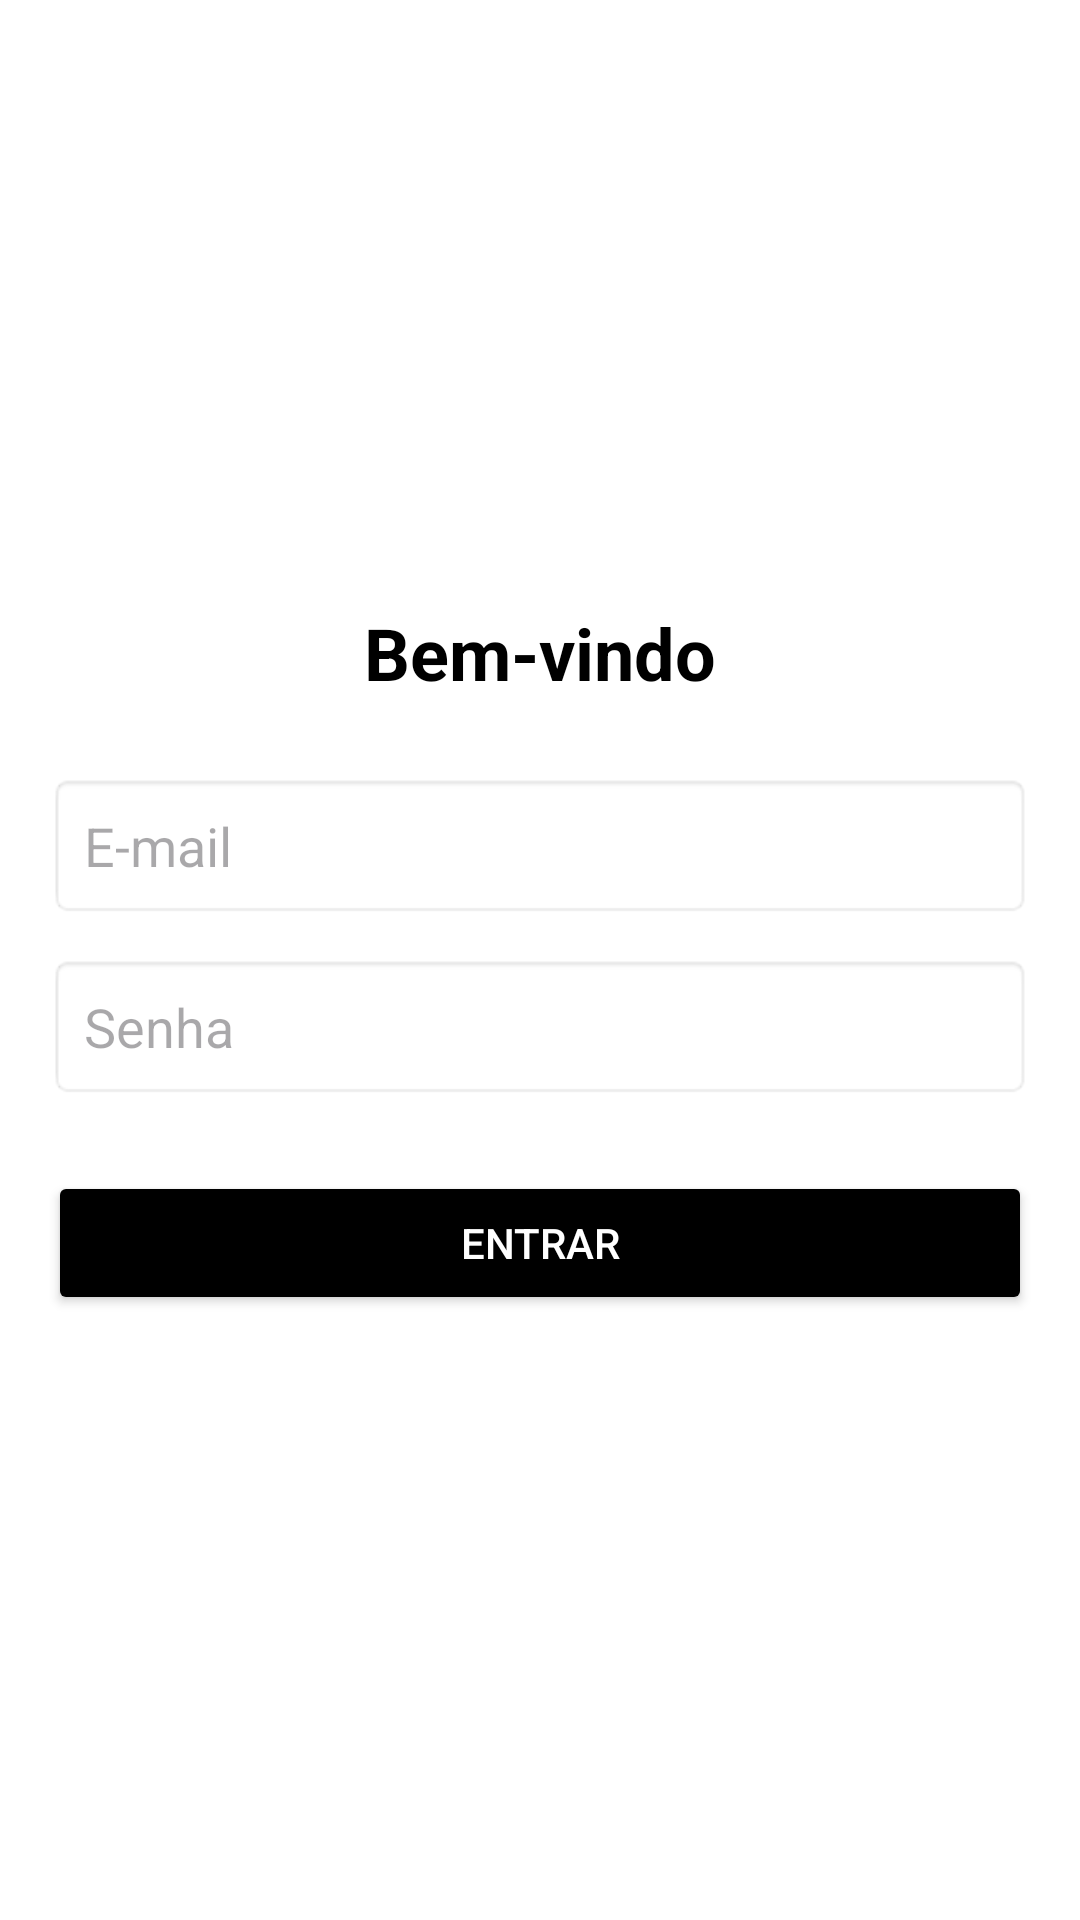

Write the Android layout XML for this screen, with the resource values it uses.
<!-- AndroidManifest.xml: application theme Theme.Graoco -->
<!-- res/layout/fragment_login.xml -->
<?xml version="1.0" encoding="utf-8"?>
<FrameLayout xmlns:android="http://schemas.android.com/apk/res/android"
    xmlns:tools="http://schemas.android.com/tools"
    android:layout_width="match_parent"
    android:layout_height="match_parent"
    tools:context=".FragmentLogin"
    android:background="#FFFFFF">

    <LinearLayout
        android:layout_width="match_parent"
        android:layout_height="match_parent"
        android:orientation="vertical"
        android:padding="16dp"
        android:gravity="center">

        <TextView
            android:id="@+id/textViewLoginTitle"
            android:layout_width="wrap_content"
            android:layout_height="wrap_content"
            android:text="Bem-vindo"
            android:textSize="24sp"
            android:textColor="#000000"
            android:textStyle="bold"
            android:layout_marginBottom="24dp" />

        <EditText
            android:id="@+id/etEmail"
            android:layout_width="match_parent"
            android:layout_height="wrap_content"
            android:hint="E-mail"
            android:inputType="textEmailAddress"
            android:padding="12dp"
            android:background="@android:drawable/editbox_background_normal"
            android:layout_marginBottom="12dp" />

        <EditText
            android:id="@+id/etPassword"
            android:layout_width="match_parent"
            android:layout_height="wrap_content"
            android:hint="Senha"
            android:inputType="textPassword"
            android:padding="12dp"
            android:background="@android:drawable/editbox_background_normal"
            android:layout_marginBottom="24dp" />

        <Button
            android:id="@+id/buttonLogin"
            android:layout_width="match_parent"
            android:layout_height="wrap_content"
            android:text="Entrar"
            android:padding="12dp"
            android:backgroundTint="@color/black"
            android:textColor="#FFFFFF" />
    </LinearLayout>
</FrameLayout>
<!-- resources referenced by this layout -->
<resources>
  <style name="Theme.Graoco" parent="Base.Theme.Graoco" />
  <style name="Base.Theme.Graoco" parent="Theme.Material3.DayNight.NoActionBar">
          
          
      </style>
  <!-- not gathered from this repository: default colours our renderer supplied (Android Studio template values) -->
  <color name="black">#FF000000</color>
</resources>
